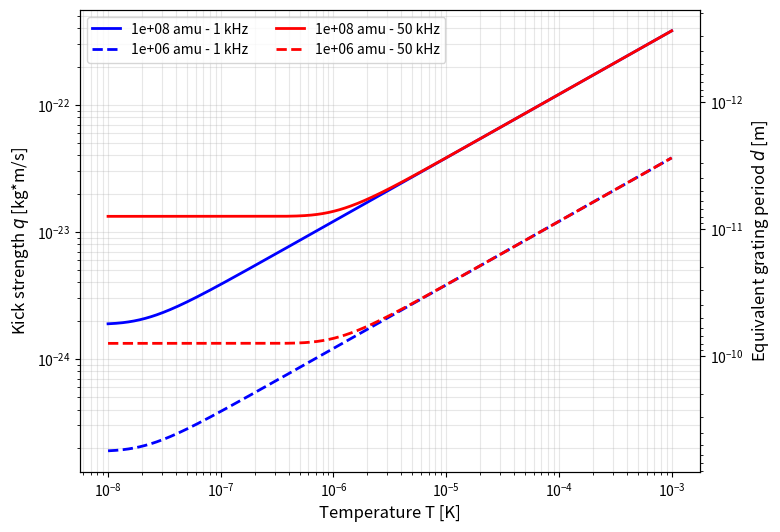

Here is the Python script that generated this plot:
import numpy as np
import matplotlib.pyplot as plt


sep = 8 # separation of the two wave packets after the kick, in units of sigma_x
frequencies = [1e3, 50e3]  # Frequencies (Hz) - 50 kHz and 100 kHz
freq_colors = ['blue', 'red']  # Colors for different frequencies
freq_labels = ['1 kHz', '50 kHz']

# Physical constants
hbar = 1.054571817e-34  # Reduced Planck constant (J·s)
k_B = 1.380649e-23  # Boltzmann constant (J/K)

# Different mass units (in amu)
mass_units = [1e8,  1e6]  # amu
mass_linestyles = ['-', '--']
mass_labels = [f'{m:.1g} amu' for m in mass_units]

print(np.sqrt(mass_units[0]* 1.66053906892e-27*hbar*2*np.pi*frequencies[0]/2))
def q_function(T, hbar=hbar, m=1, omega=1, k_B=k_B):
    q = sep*np.sqrt(hbar*m*omega/2)*np.sqrt(2/(np.exp((hbar*omega)/(k_B*T))-1)+1)
    return q

T_values = np.logspace(-8, -3, 500)

# Create the plot
plt.figure(figsize=(8, 6))

for freq_idx, freq in enumerate(frequencies):
    omega = 2*np.pi*freq  # Angular frequency (rad/s)
    
    for mass_idx, massunits in enumerate(mass_units):
        m = massunits * 1.66053906892e-27  # Mass (kg)
        q_values = q_function(T_values, m=m, omega=omega)
        
        # Create label combining frequency and mass info
        label = f'{mass_labels[mass_idx]} - {freq_labels[freq_idx]}'
        plt.loglog(T_values, q_values, color=freq_colors[freq_idx], 
                   linestyle=mass_linestyles[mass_idx], linewidth=2, label=label)

ax1 = plt.gca()
ax1.set_xlabel('Temperature T [K]', fontsize=12)
# ax1.set_ylabel('Momentum standard deviation $\sigma_p$ [kg*m/s]', fontsize=12)
ax1.set_ylabel('Kick strength $q$ [kg*m/s]', fontsize=12)
# plt.title('Momentum distribution of thermal state', fontsize=14)
# plt.title(f'Minimum kick strength needed for wave package seperation of a thermal state.', fontsize=14)
ax1.legend(fontsize=10, loc='best', ncol=2)
ax1.grid(True, alpha=0.3, which='both')
# plt.hlines(sep*np.sqrt(mass_units[1]*1.66053906892e-27*hbar*2*np.pi*frequencies[1]/2), T_values[0], T_values[-1], colors='gray', linestyles='dashed', label='Minimum kick strength for 1 kHz')



# Add secondary y-axis for d = hbar/q
ax2 = ax1.twinx()
ax2.set_yscale('log')  # Match the log scale of ax1
ax2.set_ylabel('Equivalent grating period $d$ [m]', fontsize=12)

# Get the q-axis limits and convert to d values
q_min, q_max = ax1.get_ylim()
d_max = hbar / q_max  # When q is minimum, d is maximum
d_min = hbar / q_min  # When q is maximum, d is minimum
ax2.set_ylim(d_min, d_max)
plt.show()
